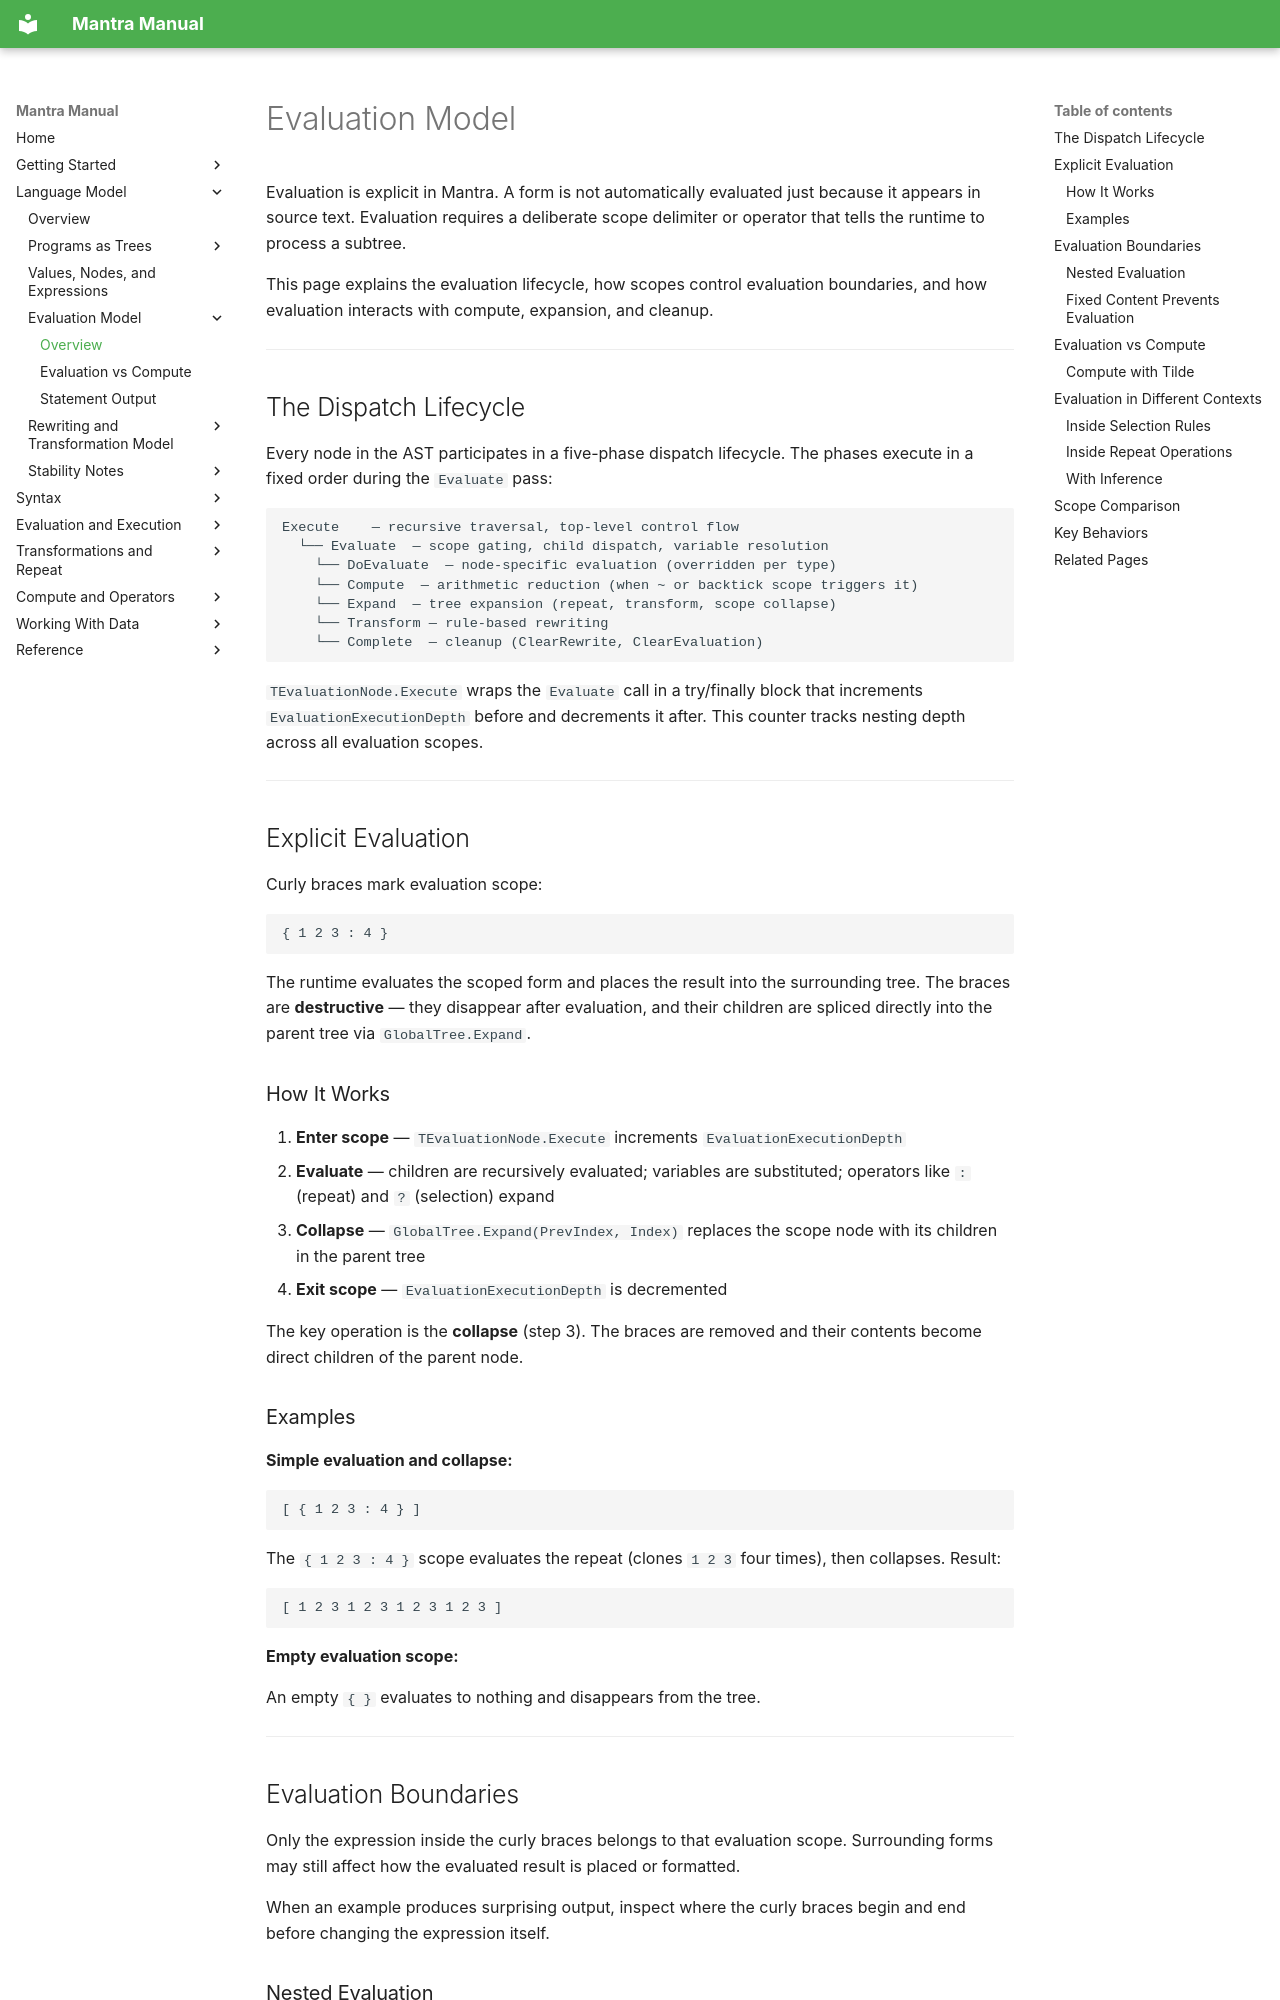

repository: longknot/mantra · page: language-model/evaluation-model/index.html · generator: mkdocs

# Evaluation Model

Evaluation is explicit in Mantra. A form is not automatically evaluated just
because it appears in source text. Evaluation requires a deliberate scope
delimiter or operator that tells the runtime to process a subtree.

This page explains the evaluation lifecycle, how scopes control evaluation
boundaries, and how evaluation interacts with compute, expansion, and cleanup.

---

## The Dispatch Lifecycle

Every node in the AST participates in a five-phase dispatch lifecycle. The
phases execute in a fixed order during the `Evaluate` pass:

```
Execute    — recursive traversal, top-level control flow
  └── Evaluate  — scope gating, child dispatch, variable resolution
    └── DoEvaluate  — node-specific evaluation (overridden per type)
    └── Compute  — arithmetic reduction (when ~ or backtick scope triggers it)
    └── Expand  — tree expansion (repeat, transform, scope collapse)
    └── Transform — rule-based rewriting
    └── Complete  — cleanup (ClearRewrite, ClearEvaluation)
```

`TEvaluationNode.Execute` wraps the `Evaluate` call in a try/finally block that
increments `EvaluationExecutionDepth` before and decrements it after. This
counter tracks nesting depth across all evaluation scopes.

---

## Explicit Evaluation

Curly braces mark evaluation scope:

```mantra
{ 1 2 3 : 4 }
```

The runtime evaluates the scoped form and places the result into the surrounding
tree. The braces are **destructive** — they disappear after evaluation, and their
children are spliced directly into the parent tree via `GlobalTree.Expand`.

### How It Works

1. **Enter scope** — `TEvaluationNode.Execute` increments `EvaluationExecutionDepth`
2. **Evaluate** — children are recursively evaluated; variables are substituted;
   operators like `:` (repeat) and `?` (selection) expand
3. **Collapse** — `GlobalTree.Expand(PrevIndex, Index)` replaces the scope node
   with its children in the parent tree
4. **Exit scope** — `EvaluationExecutionDepth` is decremented

The key operation is the **collapse** (step 3). The braces are removed and
their contents become direct children of the parent node.

### Examples

**Simple evaluation and collapse:**

```mantra
[ { 1 2 3 : 4 } ]
```

The `{ 1 2 3 : 4 }` scope evaluates the repeat (clones `1 2 3` four times),
then collapses. Result:

```
[ 1 2 3 1 2 3 1 2 3 1 2 3 ]
```

**Empty evaluation scope:**

An empty `{ }` evaluates to nothing and disappears from the tree.

---
